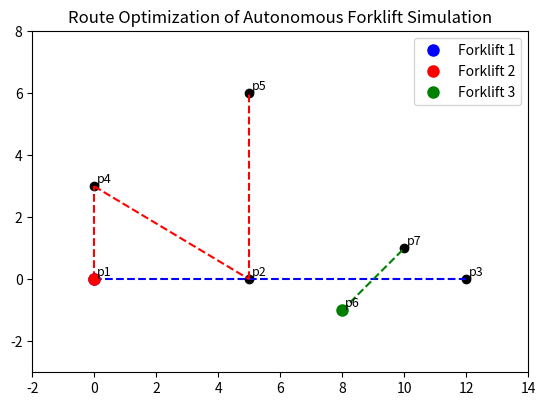

Reproduce this figure in Python.
import matplotlib.pyplot as plt
import matplotlib.animation as animation
import numpy as np
import random

# Node Positions

positions = {
    'p1': np.array([0, 0]), # 1 unit equals 100 meters
    'p2': np.array([5, 0]),
    'p3': np.array([12, 0]),
    'p4': np.array([0, 3]),
    'p5': np.array([5, 6]),
    'p6': np.array([8, -1]),
    'p7': np.array([10, 1])
}

# Forklift Edges - These edges represent the possible paths for each forklift.

forklift_edges = {
    # Blue forklift 1 - p1 <-> p2 <-> p3
    "Forklift 1": [
        ("p1", "p2"),
        ("p2", "p3")
    ],
    # Red forklift 2 - p1 <-> p4, p4 <-> p2, p2 <-> p5
    "Forklift 2": [
        ("p1", "p4"),
        ("p4", "p2"),
        ("p2", "p5")
    ],
    # Green forklift 3- p6 <-> p7
    "Forklift 3": [
        ("p6", "p7")
    ]
}

# Route Pools (Round-Trip Routes for Each Forklift)

routes_pool = {
    # Blue routes
    "Forklift 1": [
        ["p1", "p2", "p3", "p2", "p1"],
        ["p1", "p2", "p3", "p2", "p3", "p2", "p1"]
    ],
    # Red routes
    "Forklift 2": [
        # Ex. 1: Long route that passes p5
        ["p1", "p4", "p2", "p5", "p2", "p4", "p1"],
        # Ex. 2: Shorter route that does not pass p5
        ["p1", "p4", "p2", "p4", "p1"]
    ],
    # Green routes
    "Forklift 3": [
        ["p6", "p7", "p6"],
        ["p6", "p7", "p6", "p7", "p6"]
    ]
}

# select a random route for each forklift.
current_routes = {}
for forklift, pool in routes_pool.items():
    current_routes[forklift] = random.choice(pool)


# Simulation Parameters

max_speed = 3.0        # Max speed (m/s)
acceleration = 1.0     # Acceleration (m/s^2)
load_unload_time = 120 # Waiting time at each stop -seconds
dt = 0.1               # Time step -seconds
total_time = 180       # Total simulation time -seconds
num_frames = int(total_time / dt)


# Compute Segments (Convert a Route into Segments)

def compute_segments(route):
    segments = []
    for i in range(len(route) - 1):
        start_node = route[i]
        end_node = route[i+1]
        start_pos = positions[start_node]
        end_pos = positions[end_node]
        # Distance calculation (1 unit = 100 m)
        distance = np.linalg.norm(end_pos - start_pos) * 100
        segments.append({
            'start': start_pos,
            'end': end_pos,
            'distance_m': distance
        })
    return segments

forklift_segments = {}
for forklift, route in current_routes.items():
    forklift_segments[forklift] = compute_segments(route)


# Drawing with Matplotlib

fig, ax = plt.subplots()
ax.set_aspect('equal')
ax.set_title("Route Optimization of Autonomous Forklift Simulation")

# Set plot limits
all_x = [pos[0] for pos in positions.values()]
all_y = [pos[1] for pos in positions.values()]
ax.set_xlim(min(all_x)-2, max(all_x)+2)
ax.set_ylim(min(all_y)-2, max(all_y)+2)

# Draw nodes and labels
for node, pos in positions.items():
    ax.plot(pos[0], pos[1], 'ko')
    ax.text(pos[0]+0.1, pos[1]+0.1, node, fontsize=9)

# Define forklift colors
colors = {
    "Forklift 1": "blue",
    "Forklift 2": "red",
    "Forklift 3": "green"
}

# -- Draw all possible edges --
# This ensures that even if Forklift 2 doesn't use p2<->p5, the edge is visible.
for forklift, edges in forklift_edges.items():
    c = colors[forklift]
    for (n1, n2) in edges:
        start = positions[n1]
        end = positions[n2]
        ax.plot([start[0], end[0]], [start[1], end[1]], c, linestyle='--', linewidth=1.5)

# Draw forklift markers
markers = {}
for forklift in current_routes.keys():
    start_pos = positions[current_routes[forklift][0]]
    marker, = ax.plot([start_pos[0]], [start_pos[1]], 'o',
                      color=colors[forklift], markersize=8, label=forklift)
    markers[forklift] = marker

ax.legend()


# Tracking Forklift Progress

# For each forklift, track:
# Current segment index
# Distance covered in the segment
# Current speed
# Whether it is waiting (loading/unloading)
# Accumulated waiting time
progress = {}
for forklift in current_routes:
    progress[forklift] = {
        'seg': 0,
        'distance_covered': 0.0,
        'current_speed': 0.0,
        'waiting': False,
        'wait_time': 0.0
    }


# Animation Update Function

def update(frame):
    for forklift in list(current_routes.keys()):
        segments = forklift_segments[forklift]
        prog = progress[forklift]

        # Check if the route is finished
        if prog['seg'] >= len(segments):
            # Select a new random route from the pool
            new_route = random.choice(routes_pool[forklift])
            current_routes[forklift] = new_route
            forklift_segments[forklift] = compute_segments(new_route)
            progress[forklift] = {
                'seg': 0,
                'distance_covered': 0.0,
                'current_speed': 0.0,
                'waiting': False,
                'wait_time': 0.0
            }
            # Place the marker at the new starting point
            start_pos = positions[new_route[0]]
            markers[forklift].set_data([start_pos[0]], [start_pos[1]])
            continue

        # Check for waiting (loading/unloading) mode
        if prog['waiting']:
            prog['wait_time'] += dt
            if prog['wait_time'] >= load_unload_time:
                prog['waiting'] = False
                prog['wait_time'] = 0.0
                prog['current_speed'] = 0.0  # Restart from zero speed after waiting
            else:
                # Keep the marker at the current position while waiting
                segment = segments[prog['seg']]
                ratio = prog['distance_covered'] / segment['distance_m']
                pos_current = segment['start'] + ratio * (segment['end'] - segment['start'])
                markers[forklift].set_data([pos_current[0]], [pos_current[1]])
                continue

        # Update movement- acceleration and progress along the segment
        segment = segments[prog['seg']]
        seg_distance = segment['distance_m']

        # Accelerate until reaching maximum speed
        if prog['current_speed'] < max_speed:
            prog['current_speed'] += acceleration * dt
            if prog['current_speed'] > max_speed:
                prog['current_speed'] = max_speed

        move_dist = prog['current_speed'] * dt
        prog['distance_covered'] += move_dist

        if prog['distance_covered'] >= seg_distance:
            # End of the segment reached
            prog['distance_covered'] = seg_distance
            pos_current = segment['start'] + (segment['end'] - segment['start'])
            markers[forklift].set_data([pos_current[0]], [pos_current[1]])
            # Enter waiting mode for 120 seconds
            prog['waiting'] = True
            prog['wait_time'] = 0.0
            # Move to the next segment
            prog['seg'] += 1
            prog['distance_covered'] = 0.0
        else:
            # Continue moving along the segment
            ratio = prog['distance_covered'] / seg_distance
            pos_current = segment['start'] + ratio * (segment['end'] - segment['start'])
            markers[forklift].set_data([pos_current[0]], [pos_current[1]])

    return list(markers.values())


# simulation

ani = animation.FuncAnimation(
    fig, update,
    frames=num_frames,
    interval=dt*1000,
    blit=True
)

plt.show()
